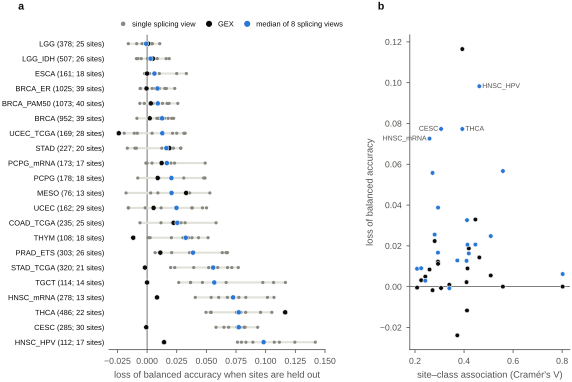

The file beside this chart, header and first rows:
panel, cohort, view, case_grouped, site_held_out, drop, cramers_v_site_class
a, LGG, <bound method Series.view of cohort     …, 0.8118, 0.8276, -0.01584, 
a, LGG, <bound method Series.view of cohort     …, 0.7915, 0.7958, -0.004232, 
a, LGG, <bound method Series.view of cohort     …, 0.8118, 0.8011, 0.01071, 
a, LGG, <bound method Series.view of cohort     …, 0.7924, 0.7888, 0.003621, 
a, LGG, <bound method Series.view of cohort     …, 0.8178, 0.8169, 0.0008913, 
a, LGG, <bound method Series.view of cohort     …, 0.8031, 0.8047, -0.001671, 
a, LGG, <bound method Series.view of cohort     …, 0.7986, 0.8074, -0.008782, 
a, LGG, <bound method Series.view of cohort     …, 0.815, 0.8105, 0.004475, 
a, LGG, <bound method Series.view of cohort     …, 0.8003, 0.8002, 0.000112, 
a, LGG, AS-view median, , , -0.0007793, 
a, LGG_IDH, <bound method Series.view of cohort     …, 0.9002, 0.8815, 0.01868, 
a, LGG_IDH, <bound method Series.view of cohort     …, 0.9142, 0.9192, -0.004968, 
a, LGG_IDH, <bound method Series.view of cohort     …, 0.9315, 0.926, 0.005529, 
a, LGG_IDH, <bound method Series.view of cohort     …, 0.892, 0.8997, -0.007718, 
a, LGG_IDH, <bound method Series.view of cohort     …, 0.9874, 0.9825, 0.004924, 
a, LGG_IDH, <bound method Series.view of cohort     …, 0.9267, 0.9106, 0.01611, 
a, LGG_IDH, <bound method Series.view of cohort     …, 0.9299, 0.9213, 0.008576, 
a, LGG_IDH, <bound method Series.view of cohort     …, 0.9359, 0.9357, 0.0002685, 
a, LGG_IDH, <bound method Series.view of cohort     …, 0.9051, 0.9141, -0.008999, 
a, LGG_IDH, AS-view median, , , 0.002899, 
a, ESCA, <bound method Series.view of cohort     …, 0.9669, 0.942, 0.02495, 
a, ESCA, <bound method Series.view of cohort     …, 0.9814, 0.9483, 0.03313, 
a, ESCA, <bound method Series.view of cohort     …, 0.9753, 0.9649, 0.01034, 
a, ESCA, <bound method Series.view of cohort     …, 0.971, 0.9731, -0.00216, 
a, ESCA, <bound method Series.view of cohort     …, 0.9877, 0.9877, 0.0, 
a, ESCA, <bound method Series.view of cohort     …, 0.9856, 0.9856, 0.0, 
a, ESCA, <bound method Series.view of cohort     …, 0.9669, 0.9607, 0.006173, 
a, ESCA, <bound method Series.view of cohort     …, 0.9918, 0.9856, 0.006199, 
a, ESCA, <bound method Series.view of cohort     …, 0.9794, 0.9773, 0.002058, 
a, ESCA, AS-view median, , , 0.006186, 
a, BRCA_ER, <bound method Series.view of cohort     …, 0.8504, 0.827, 0.02335, 
a, BRCA_ER, <bound method Series.view of cohort     …, 0.8484, 0.8378, 0.01056, 
a, BRCA_ER, <bound method Series.view of cohort     …, 0.8746, 0.8704, 0.004255, 
a, BRCA_ER, <bound method Series.view of cohort     …, 0.8513, 0.8572, -0.005867, 
a, BRCA_ER, <bound method Series.view of cohort     …, 0.9235, 0.9239, -0.0004803, 
a, BRCA_ER, <bound method Series.view of cohort     …, 0.8465, 0.8522, -0.005674, 
a, BRCA_ER, <bound method Series.view of cohort     …, 0.8466, 0.8317, 0.01491, 
a, BRCA_ER, <bound method Series.view of cohort     …, 0.881, 0.874, 0.006958, 
a, BRCA_ER, <bound method Series.view of cohort     …, 0.8617, 0.8454, 0.01624, 
a, BRCA_ER, AS-view median, , , 0.00876, 
a, BRCA_PAM50, <bound method Series.view of cohort     …, 0.5438, 0.5269, 0.01689, 
a, BRCA_PAM50, <bound method Series.view of cohort     …, 0.5412, 0.5474, -0.006146, 
a, BRCA_PAM50, <bound method Series.view of cohort     …, 0.634, 0.6296, 0.004325, 
a, BRCA_PAM50, <bound method Series.view of cohort     …, 0.5763, 0.5787, -0.002334, 
a, BRCA_PAM50, <bound method Series.view of cohort     …, 0.838, 0.8348, 0.003147, 
a, BRCA_PAM50, <bound method Series.view of cohort     …, 0.6148, 0.5888, 0.02592, 
a, BRCA_PAM50, <bound method Series.view of cohort     …, 0.5642, 0.5456, 0.01856, 
a, BRCA_PAM50, <bound method Series.view of cohort     …, 0.5822, 0.5772, 0.005074, 
a, BRCA_PAM50, <bound method Series.view of cohort     …, 0.5549, 0.542, 0.01298, 
a, BRCA_PAM50, AS-view median, , , 0.009026, 
a, BRCA, <bound method Series.view of cohort     …, 0.7246, 0.7148, 0.009793, 
a, BRCA, <bound method Series.view of cohort     …, 0.7454, 0.7372, 0.008211, 
a, BRCA, <bound method Series.view of cohort     …, 0.7757, 0.7611, 0.01467, 
a, BRCA, <bound method Series.view of cohort     …, 0.7631, 0.7525, 0.0106, 
a, BRCA, <bound method Series.view of cohort     …, 0.8668, 0.8646, 0.002211, 
a, BRCA, <bound method Series.view of cohort     …, 0.7518, 0.7604, -0.008606, 
a, BRCA, <bound method Series.view of cohort     …, 0.7543, 0.7365, 0.01774, 
a, BRCA, <bound method Series.view of cohort     …, 0.7995, 0.7771, 0.02242, 
a, BRCA, <bound method Series.view of cohort     …, 0.7416, 0.7209, 0.02071, 
a, BRCA, AS-view median, , , 0.01263, 
... 192 more rows
